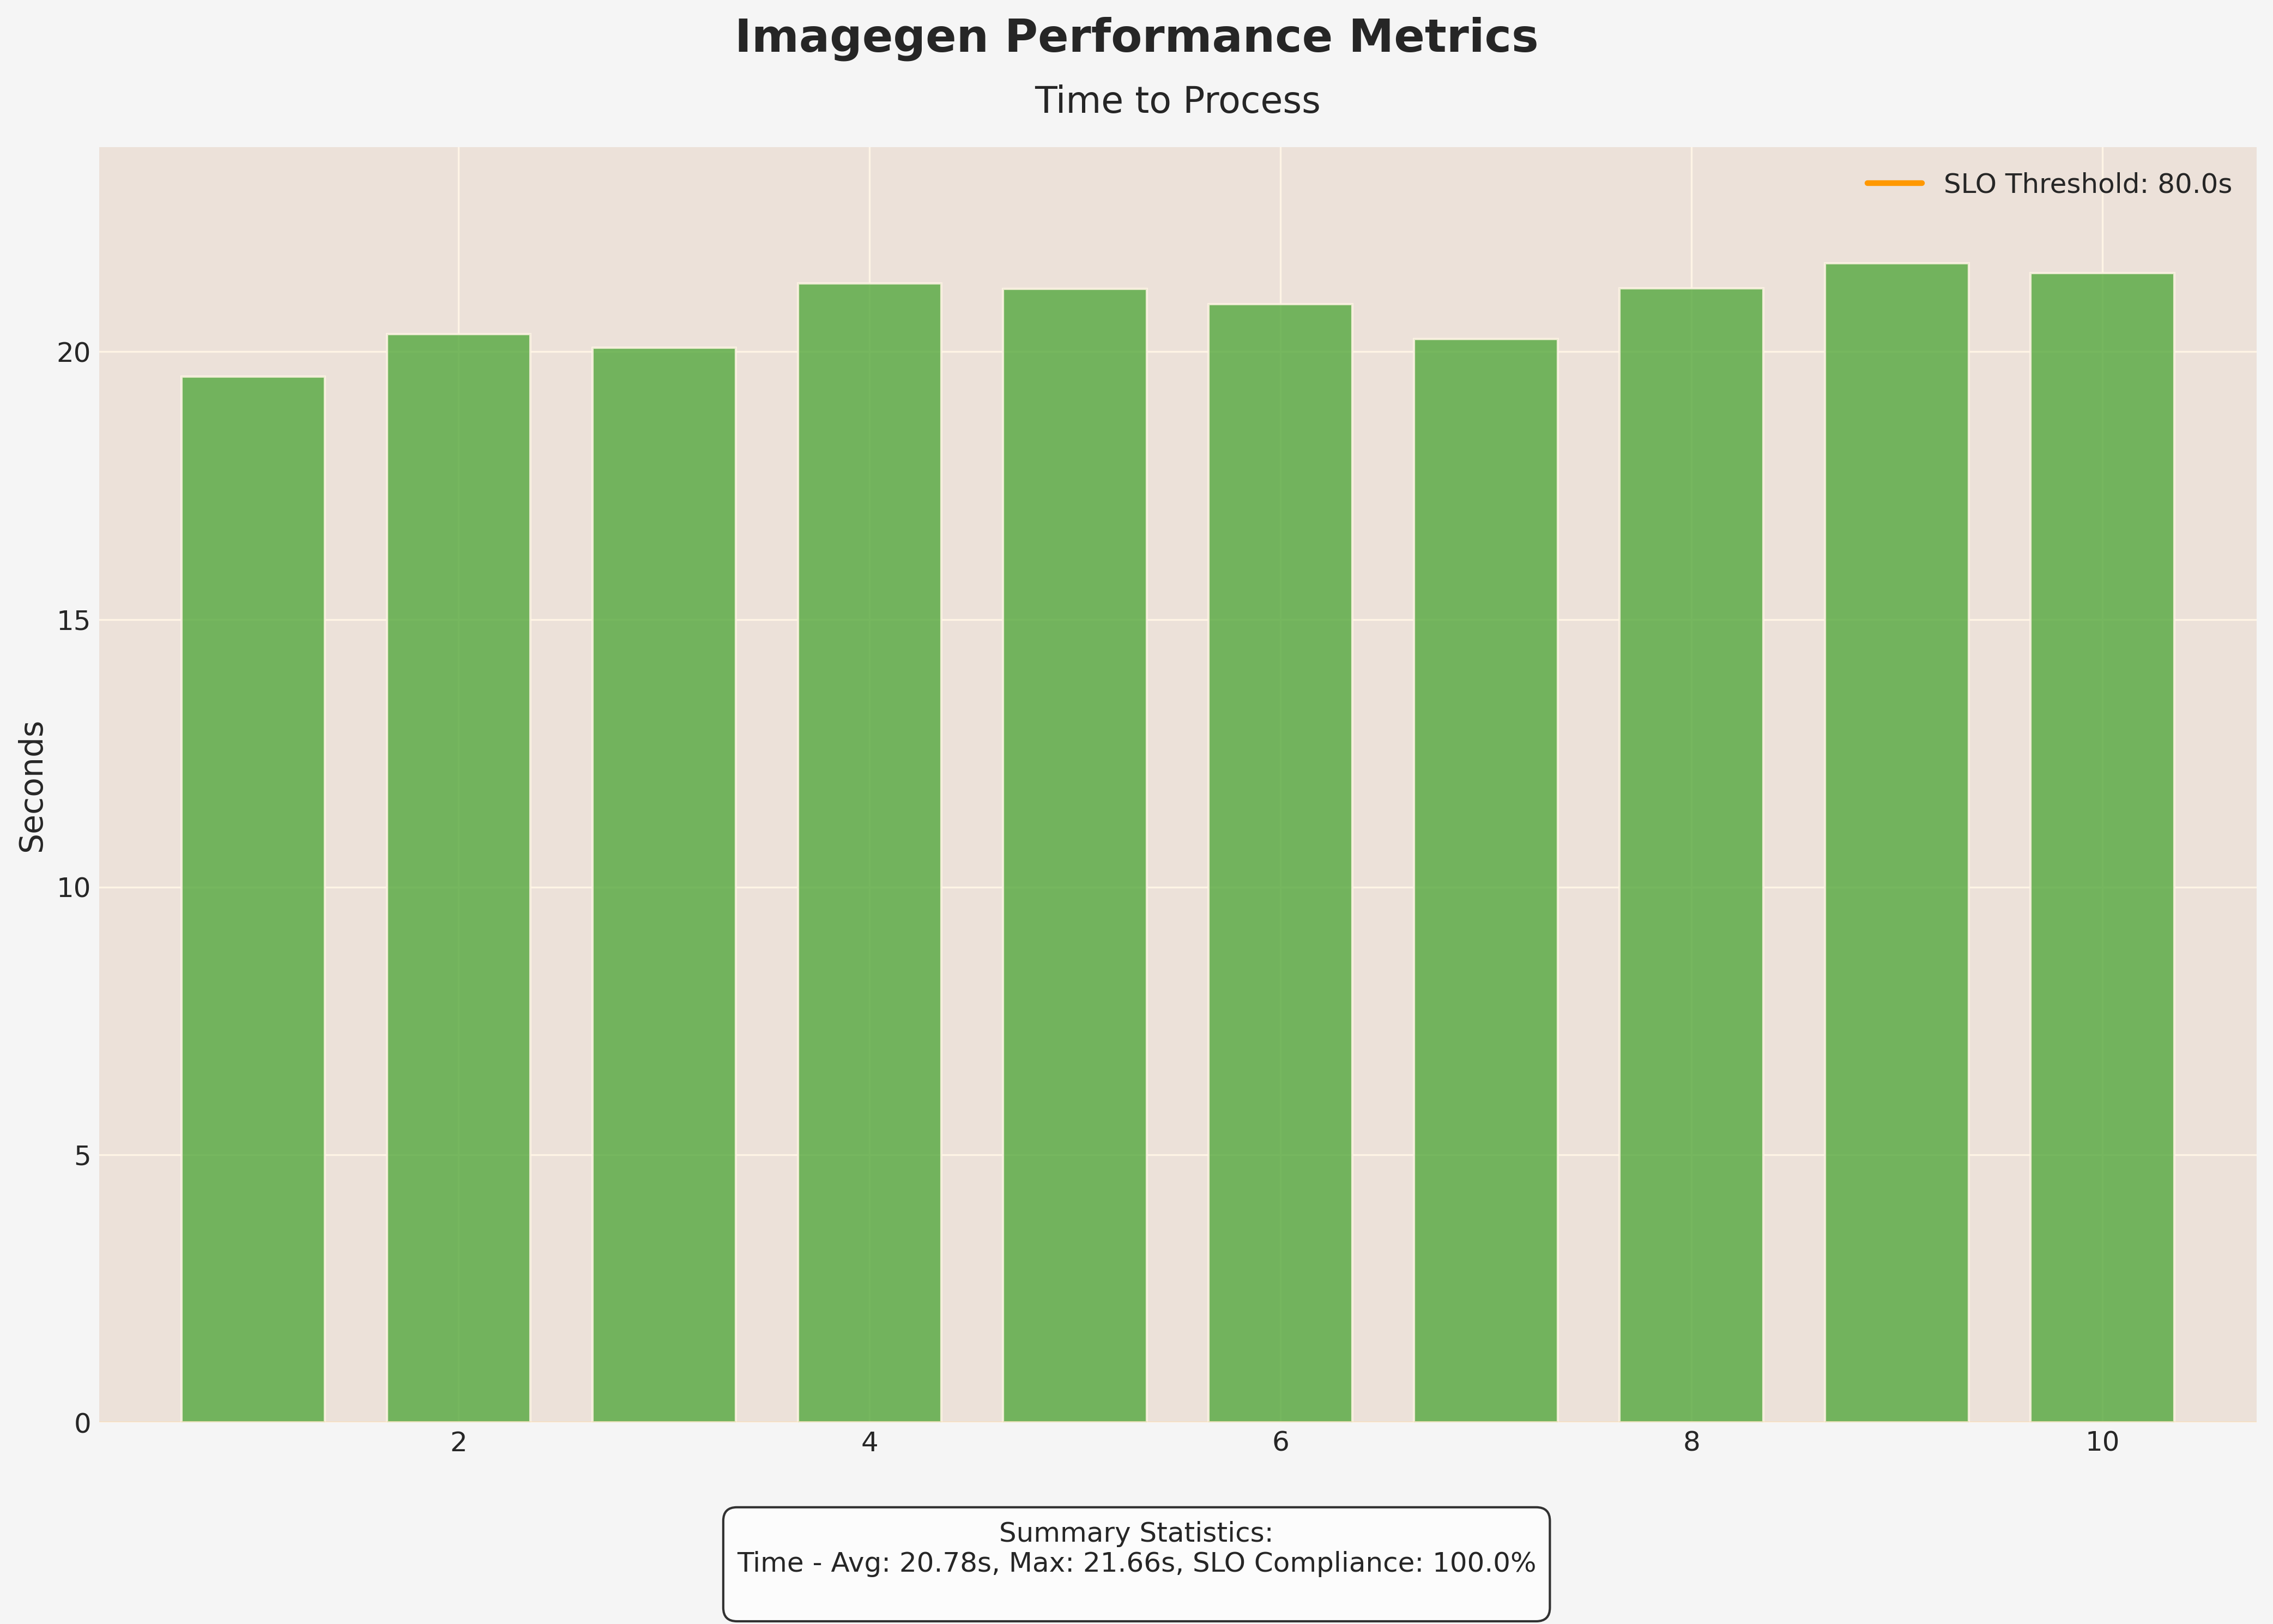

The data file committed next to this chart (first rows):
request_num, total time
1, 19.54
2, 20.33
3, 20.07
4, 21.28
5, 21.17
6, 20.89
7, 20.24
8, 21.19
9, 21.66
10, 21.47
